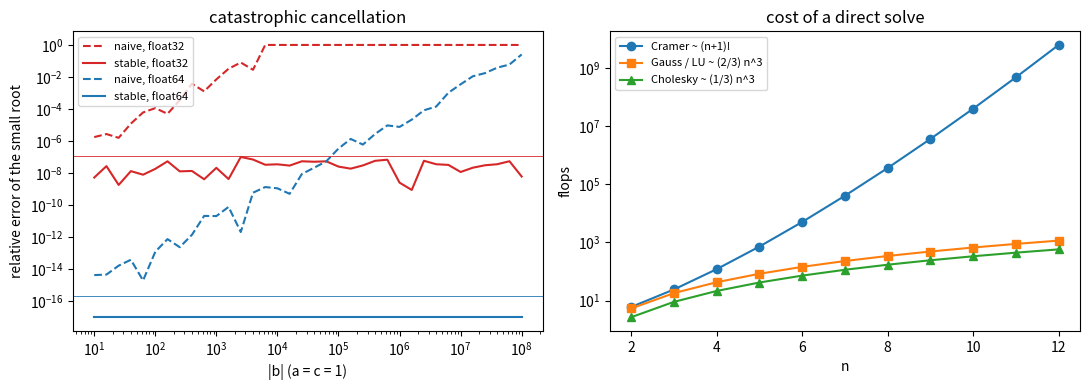

This chart was generated by the following Python code:
"""
direct_solvers.py  --  Lecture 4: numerical stability and direct solvers for Ax = b.

  1. Catastrophic cancellation in the quadratic formula (float32 / float64), the stable formula
  2. Iterative root finding: bisection vs Newton, stopping criteria
  3. Cramer's rule (Leibniz determinant) vs Gaussian elimination: cost and accuracy
  4. Why pivoting: a tiny pivot epsilon, naive vs partial vs full pivoting
  5. PA = LU written from scratch, compared with scipy.linalg.lu_factor; multiple right-hand sides
  6. Determinant via LU (and log-determinant to avoid overflow); inverse via LU
  7. Cholesky from scratch; correlated Gaussian samples Y = mu + L Z
  8. Thomas algorithm for tridiagonal systems: O(n)

Run:  python direct_solvers.py          Figure: direct_solvers.png
"""
import itertools
import math
import time
import numpy as np
import scipy.linalg as la
import matplotlib
matplotlib.use("Agg")
import matplotlib.pyplot as plt

rng = np.random.default_rng(1)

# ---------------------------------------------------------------- 1. quadratic cancellation
print("1. roots of x^2 + b x + 1 = 0: relative error of the small root")
print(f"{'b':>8} {'naive f32':>11} {'stable f32':>11} {'naive f64':>11} {'stable f64':>11}")
bs = np.logspace(1, 8, 36)
errs = {k: [] for k in ("n32", "s32", "n64", "s64")}
for b in bs:
    b = -b
    exact = 1.0 / (-b / 2 + math.sqrt(b * b / 4 - 1))            # small root, computed stably in extended reasoning
    for dt, tag in ((np.float32, "32"), (np.float64, "64")):
        a_, b_, c_ = dt(1), dt(b), dt(1)
        disc = np.sqrt(b_ * b_ - dt(4) * a_ * c_)
        naive = (-b_ - disc) / (dt(2) * a_)                          # the root that suffers cancellation
        u = -b_ - np.sign(b_) * disc
        x1 = u / (dt(2) * a_)
        stable = c_ / (a_ * x1)
        errs["n" + tag].append(abs(float(naive) - exact) / exact)
        errs["s" + tag].append(abs(float(stable) - exact) / exact)
for i in (0, 8, 16, 24, 35):
    print(f"{bs[i]:8.1e} {errs['n32'][i]:11.2e} {errs['s32'][i]:11.2e} {errs['n64'][i]:11.2e} {errs['s64'][i]:11.2e}")
with np.errstate(over="ignore"):
    naive_c = np.sqrt(np.float64(1e200) ** 2 + np.float64(1e200) ** 2)
print("   overflow in an intermediate step, a = b = 1e200: sqrt(a^2 + b^2) =", naive_c, "; math.hypot(a, b) =", math.hypot(1e200, 1e200))

# ---------------------------------------------------------------- 2. bisection vs Newton
f = lambda x: x * x - 10 * x + 9
df = lambda x: 2 * x - 10
a, b, k = 5.0, 12.0, 0
while (b - a) / 2 > 1e-12:
    m = 0.5 * (a + b)
    a, b = (a, m) if f(a) * f(m) <= 0 else (m, b)
    k += 1
x, kn = 12.0, 0
while True:
    xn = x - f(x) / df(x); kn += 1
    if abs(xn - x) / abs(xn) < 1e-12: break
    x = xn
print(f"\n2. root x = 9 to 1e-12: bisection {k} iterations ({0.5 * (a + b):.13f}), Newton {kn} iterations ({xn:.13f})")

# ---------------------------------------------------------------- 3. Cramer vs Gaussian elimination
def det_leibniz(A):
    n = A.shape[0]; s = 0.0
    for p in itertools.permutations(range(n)):
        inv = sum(1 for i in range(n) for j in range(i + 1, n) if p[i] > p[j])
        s += (-1) ** inv * np.prod([A[i, p[i]] for i in range(n)])
    return s


def cramer(A, b):
    d = det_leibniz(A); x = np.empty(len(b))
    for i in range(len(b)):
        Ai = A.copy(); Ai[:, i] = b; x[i] = det_leibniz(Ai) / d
    return x


print("\n3. Cramer (Leibniz determinants) vs LU")
la.solve(np.eye(3), np.ones(3))                                       # warm-up: the first call loads LAPACK
for n in (3, 5, 7, 8):
    A = rng.standard_normal((n, n)); xt = rng.standard_normal(n); b = A @ xt
    t0 = time.perf_counter(); xc = cramer(A, b); tc = time.perf_counter() - t0
    t0 = time.perf_counter(); xl = la.solve(A, b); tl = time.perf_counter() - t0
    print(f"   n = {n}: Cramer {tc * 1e3:9.2f} ms (error {np.abs(xc - xt).max():.1e}),"
          f"  LU {tl * 1e3:6.3f} ms (error {np.abs(xl - xt).max():.1e});  (n+1)! = {math.factorial(n + 1):,}")
print(f"   n = 20 by Cramer would need ~ (n+1)! = {math.factorial(21):.1e} products: about {math.factorial(21) / 1e9 / 3.15e7:,.0f} years at 1 Gflop/s")


# ---------------------------------------------------------------- 4. pivoting
def gauss(A, b, pivot="partial"):
    A = A.astype(float).copy(); b = b.astype(float).copy(); n = len(b); q = np.arange(n)
    for k in range(n - 1):
        if pivot == "partial":
            p = k + np.argmax(np.abs(A[k:, k])); A[[k, p]] = A[[p, k]]; b[[k, p]] = b[[p, k]]
        elif pivot == "full":
            sub = np.abs(A[k:, k:]); p, r = np.unravel_index(np.argmax(sub), sub.shape); p += k; r += k
            A[[k, p]] = A[[p, k]]; b[[k, p]] = b[[p, k]]; A[:, [k, r]] = A[:, [r, k]]; q[[k, r]] = q[[r, k]]
        for i in range(k + 1, n):
            m = A[i, k] / A[k, k]; A[i, k:] -= m * A[k, k:]; b[i] -= m * b[k]
    x = np.zeros(n)
    for i in range(n - 1, -1, -1):
        x[i] = (b[i] - A[i, i + 1:] @ x[i + 1:]) / A[i, i]
    out = np.empty(n); out[q] = x
    return out


print("\n4. A = [[eps, 1], [1, 1]], b = [1, 2]  (exact x ~ [1, 1])")
for eps in (1e-4, 1e-8, 1e-12, 1e-16, 1e-20):
    A = np.array([[eps, 1.0], [1.0, 1.0]]); b = np.array([1.0, 2.0])
    xe = np.array([1 / (1 - eps), (1 - 2 * eps) / (1 - eps)])
    e0 = np.abs(gauss(A, b, "none") - xe).max(); e1 = np.abs(gauss(A, b, "partial") - xe).max()
    print(f"   eps = {eps:.0e}: no pivoting error {e0:.1e}, partial pivoting {e1:.1e}")
n = 60
A = rng.standard_normal((n, n)); xt = rng.standard_normal(n); b = A @ xt
for pv in ("none", "partial", "full"):
    print(f"   random 60x60, {pv:7s} pivoting: error {np.abs(gauss(A, b, pv) - xt).max():.1e}")


# ---------------------------------------------------------------- 5. PA = LU from scratch
def lu_inplace(A):
    A = A.astype(float).copy(); n = A.shape[0]; p = np.arange(n); swaps = 0
    for k in range(n - 1):
        r = k + np.argmax(np.abs(A[k:, k]))
        if A[r, k] == 0: raise np.linalg.LinAlgError("singular")
        if r != k: A[[k, r]] = A[[r, k]]; p[[k, r]] = p[[r, k]]; swaps += 1
        A[k + 1:, k] /= A[k, k]                                      # multipliers l_ik stored in place
        A[k + 1:, k + 1:] -= np.outer(A[k + 1:, k], A[k, k + 1:])    # update of the trailing submatrix
    return A, p, swaps


def lu_solve(LU, p, b):
    n = len(b); y = b[p].astype(float).copy()
    for i in range(1, n): y[i] -= LU[i, :i] @ y[:i]                 # forward, unit diagonal: no division
    x = y.copy()
    for i in range(n - 1, -1, -1): x[i] = (y[i] - LU[i, i + 1:] @ x[i + 1:]) / LU[i, i]
    return x


n = 300
A = rng.standard_normal((n, n)); LU, p, sw = lu_inplace(A)
L = np.tril(LU, -1) + np.eye(n); U = np.triu(LU)
print(f"\n5. PA = LU, n = {n}: ||PA - LU|| / ||A|| = {np.linalg.norm(A[p] - L @ U) / np.linalg.norm(A):.1e},"
      f" max |l_ik| = {np.abs(L).max():.3f} (<= 1 with partial pivoting)")
lus, piv = la.lu_factor(A)
print(f"   same U as LAPACK dgetrf: {np.abs(np.triu(lus) - U).max():.1e}")
n = 800; A = rng.standard_normal((n, n)); B = rng.standard_normal((n, 50))
t0 = time.perf_counter(); [la.solve(A, B[:, j]) for j in range(50)]; t_rep = time.perf_counter() - t0
t0 = time.perf_counter(); f_ = la.lu_factor(A); [la.lu_solve(f_, B[:, j]) for j in range(50)]; t_once = time.perf_counter() - t0
print(f"   50 right-hand sides, n = {n}: full solve each time {t_rep * 1e3:.0f} ms, factor once + 50 solves {t_once * 1e3:.0f} ms")

# ---------------------------------------------------------------- 6. determinant and inverse
A = rng.standard_normal((5, 5)); LU, p, sw = lu_inplace(A)
print(f"\n6. det via LU {(-1) ** sw * np.prod(np.diag(LU)):.10f}, numpy {np.linalg.det(A):.10f}, Leibniz {det_leibniz(A):.10f}")
A = 10 * rng.standard_normal((400, 400)); LU, p, sw = lu_inplace(A)
sign, logdet = np.linalg.slogdet(A)
with np.errstate(over="ignore"):
    prod = np.prod(np.diag(LU))
print(f"   400x400 with entries ~10: prod(diag U) = {prod} (overflow), "
      f"log|det| = sum log|u_ii| = {np.sum(np.log(np.abs(np.diag(LU)))):.4f} (numpy slogdet {logdet:.4f})")
A = rng.standard_normal((200, 200)); Ainv = la.inv(A); xt = rng.standard_normal(200); b = A @ xt
print(f"   solve vs inv(A) @ b, n = 200: error {np.abs(la.solve(A, b) - xt).max():.1e} vs {np.abs(Ainv @ b - xt).max():.1e};"
      f" ||A inv(A) - I|| = {np.abs(A @ Ainv - np.eye(200)).max():.1e}")


# ---------------------------------------------------------------- 7. Cholesky
def cholesky(A):
    A = A.astype(float).copy(); n = A.shape[0]
    for j in range(n):
        s = A[j, j] - A[j, :j] @ A[j, :j]
        if s <= 0: raise np.linalg.LinAlgError("not positive definite")
        A[j, j] = math.sqrt(s)
        A[j + 1:, j] = (A[j + 1:, j] - A[j + 1:, :j] @ A[j, :j]) / A[j, j]
    return np.tril(A)


M = rng.standard_normal((300, 300)); S = M @ M.T + 300 * np.eye(300)
L = cholesky(S)
print(f"\n7. Cholesky n = 300: ||S - L L^T|| / ||S|| = {np.linalg.norm(S - L @ L.T) / np.linalg.norm(S):.1e},"
      f" vs numpy {np.abs(L - np.linalg.cholesky(S)).max():.1e}")
n = 1500; M = rng.standard_normal((n, n)); S = M @ M.T + n * np.eye(n)
t0 = time.perf_counter(); la.lu_factor(S); t_lu = time.perf_counter() - t0
t0 = time.perf_counter(); la.cho_factor(S); t_ch = time.perf_counter() - t0
print(f"   n = {n}: LAPACK LU {t_lu * 1e3:.0f} ms, Cholesky {t_ch * 1e3:.0f} ms (theory: half the flops)")
try:
    cholesky(np.array([[1.0, 2.0], [2.0, 1.0]]))
except np.linalg.LinAlgError as e:
    print("   [[1,2],[2,1]] (eigenvalues 3, -1):", e)
Sig = np.array([[4.0, 2.4], [2.4, 2.25]]); Lc = cholesky(Sig); mu = np.array([1.0, -1.0])
Y = mu[:, None] + Lc @ rng.standard_normal((2, 200_000))
print(f"   Y = mu + L Z, 2e5 samples: sample covariance [[{np.cov(Y)[0, 0]:.3f}, {np.cov(Y)[0, 1]:.3f}], [., {np.cov(Y)[1, 1]:.3f}]]"
      " (target [[4, 2.4], [., 2.25]])")


# ---------------------------------------------------------------- 8. Thomas algorithm
def thomas(a, b, c, d):
    """a: sub-diagonal (n-1), b: diagonal (n), c: super-diagonal (n-1)."""
    n = len(b); cp = np.empty(n - 1); dp = np.empty(n)
    cp[0] = c[0] / b[0]; dp[0] = d[0] / b[0]
    for i in range(1, n):
        den = b[i] - a[i - 1] * cp[i - 1]
        if i < n - 1: cp[i] = c[i] / den
        dp[i] = (d[i] - a[i - 1] * dp[i - 1]) / den
    x = np.empty(n); x[-1] = dp[-1]
    for i in range(n - 2, -1, -1): x[i] = dp[i] - cp[i] * x[i + 1]
    return x


print("\n8. Thomas algorithm: -u'' = 1 on (0,1), u(0) = u(1) = 0, exact u = x(1-x)/2")
for n in (100, 10_000, 1_000_000):
    h = 1 / (n + 1); xs = np.arange(1, n + 1) * h
    t0 = time.perf_counter()
    u = thomas(-np.ones(n - 1), 2 * np.ones(n), -np.ones(n - 1), h * h * np.ones(n))
    t = time.perf_counter() - t0
    print(f"   n = {n:>9,}: max error {np.abs(u - xs * (1 - xs) / 2).max():.1e}, {t * 1e3:8.1f} ms (dense LU would need {2 / 3 * n ** 3:.1e} flops)")

fig, ax = plt.subplots(1, 2, figsize=(11, 4))
for k, lab, st in (("n32", "naive, float32", "C3--"), ("s32", "stable, float32", "C3-"), ("n64", "naive, float64", "C0--"), ("s64", "stable, float64", "C0-")):
    ax[0].loglog(bs, np.maximum(errs[k], 1e-17), st, label=lab)
ax[0].axhline(np.finfo(np.float32).eps, color="C3", lw=0.6); ax[0].axhline(np.finfo(np.float64).eps, color="C0", lw=0.6)
ax[0].set(xlabel="|b| (a = c = 1)", ylabel="relative error of the small root", title="catastrophic cancellation"); ax[0].legend(fontsize=8)
ns = np.arange(2, 13)
ax[1].semilogy(ns, [math.factorial(n + 1) for n in ns], "o-", label="Cramer ~ (n+1)!")
ax[1].semilogy(ns, 2 / 3 * ns ** 3.0, "s-", label="Gauss / LU ~ (2/3) n^3")
ax[1].semilogy(ns, 1 / 3 * ns ** 3.0, "^-", label="Cholesky ~ (1/3) n^3")
ax[1].set(xlabel="n", ylabel="flops", title="cost of a direct solve"); ax[1].legend(fontsize=8)
fig.tight_layout(); fig.savefig("direct_solvers.png", dpi=120)
print("\nsaved direct_solvers.png")
